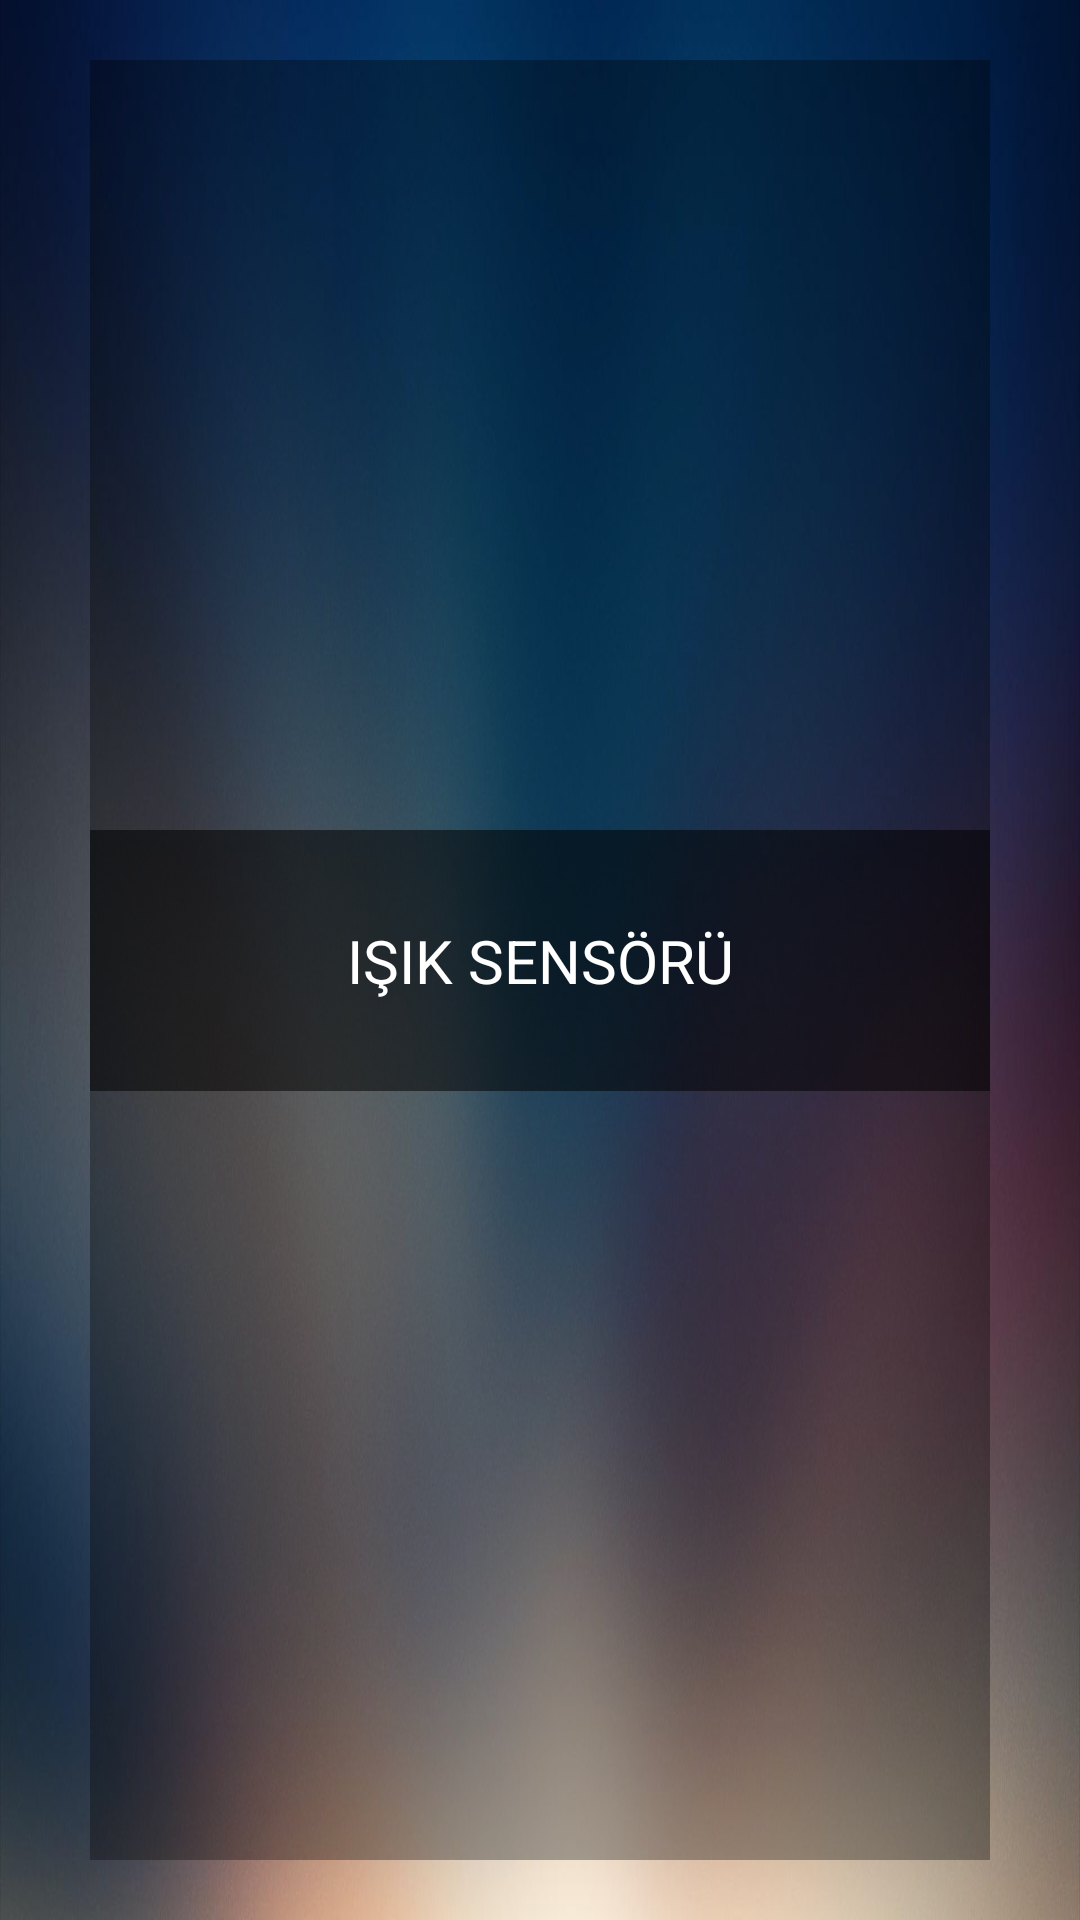

Layout XML and referenced resources for this Android screen:
<!-- AndroidManifest.xml: application theme AppTheme -->
<!-- res/layout/activity_sensor.xml -->
<?xml version="1.0" encoding="utf-8"?>
<androidx.constraintlayout.widget.ConstraintLayout xmlns:android="http://schemas.android.com/apk/res/android"
    xmlns:app="http://schemas.android.com/apk/res-auto"
    xmlns:tools="http://schemas.android.com/tools"
    android:layout_width="match_parent"
    android:layout_height="match_parent"
    tools:context=".ActivitySensor">

    <androidx.constraintlayout.widget.ConstraintLayout
        android:layout_width="match_parent"
        android:layout_height="match_parent"
        android:background="@drawable/grid_background"
        app:layout_constraintEnd_toEndOf="parent"
        app:layout_constraintStart_toStartOf="parent"
        tools:context=".ActivityMainMenu">

        <androidx.constraintlayout.widget.ConstraintLayout
            android:id="@+id/cl_motionless"
            android:layout_width="300dp"
            android:layout_height="600dp"
            android:background="#54000000"
            app:layout_constraintBottom_toBottomOf="parent"
            app:layout_constraintEnd_toEndOf="parent"
            app:layout_constraintStart_toStartOf="parent"
            app:layout_constraintTop_toTopOf="parent">

            <TextView
                android:id="@+id/lightsensor"
                android:layout_width="0dp"
                android:layout_height="wrap_content"
                android:background="#88000000"
                android:padding="30dp"
                android:text="IŞIK SENSÖRÜ"
                android:textAlignment="center"
                android:textColor="#FFFFFF"
                android:textSize="20dp"
                app:layout_constraintBottom_toBottomOf="parent"
                app:layout_constraintEnd_toEndOf="parent"
                app:layout_constraintStart_toStartOf="parent"
                app:layout_constraintTop_toTopOf="parent" />

        </androidx.constraintlayout.widget.ConstraintLayout>

    </androidx.constraintlayout.widget.ConstraintLayout>
</androidx.constraintlayout.widget.ConstraintLayout>
<!-- resources referenced by this layout -->
<resources>
  <!-- drawable grid_background: jpg bitmap (drawable, 79500 bytes) -->
  <style name="AppTheme" parent="Theme.AppCompat.Light.NoActionBar">
  
          <item name="colorPrimary">@color/colorPrimary</item>
          <item name="colorPrimaryDark">@color/colorPrimaryDark</item>
          <item name="colorAccent">@color/colorAccent</item>
          <item name="fontFamily">@font/montserrat</item>
  
      </style>
  <!-- not gathered from this repository: default colours our renderer supplied (Android Studio template values) -->
  <color name="colorPrimary">#FF6200EE</color>
  <color name="colorPrimaryDark">#FF3700B3</color>
  <color name="colorAccent">#FF03DAC5</color>
</resources>
